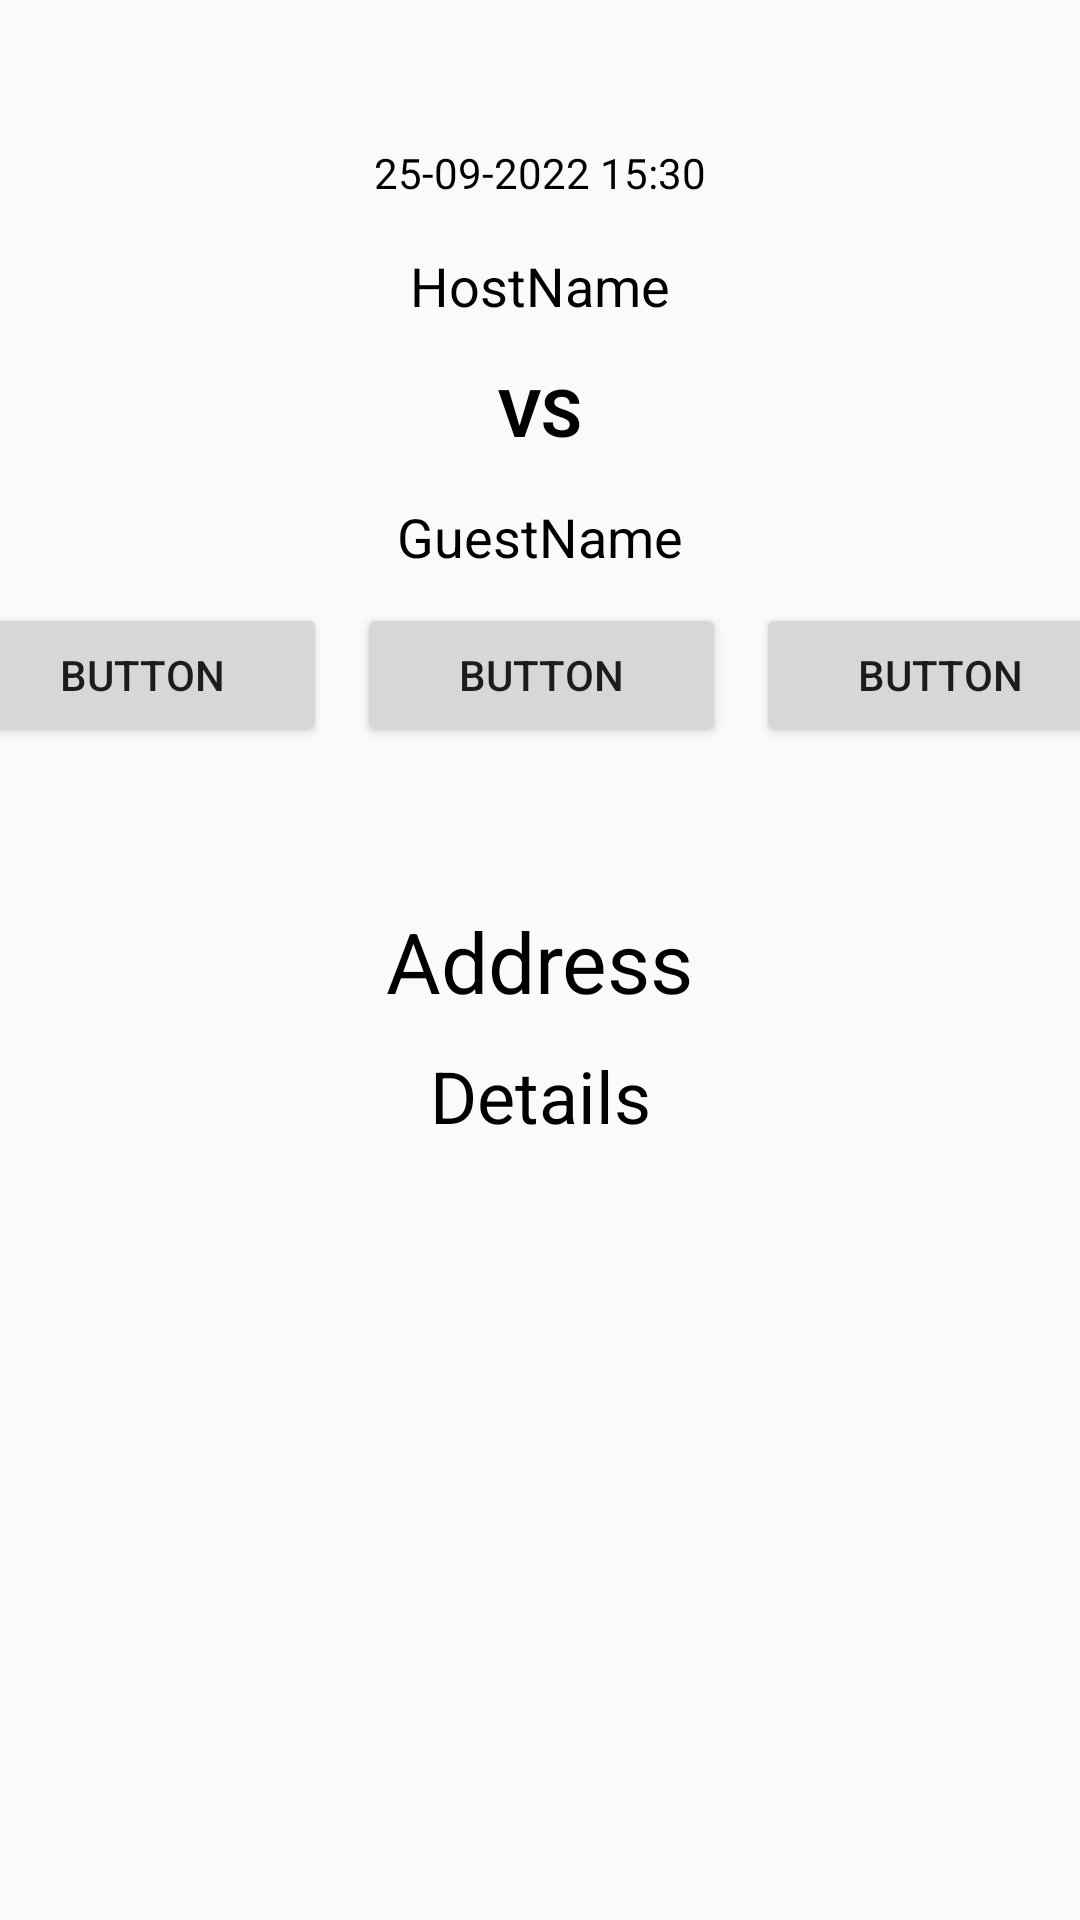

Layout XML and referenced resources for this Android screen:
<!-- AndroidManifest.xml: application theme Theme.AppCompat.Light -->
<!-- res/layout/fragment_meeting_info.xml -->
<?xml version="1.0" encoding="utf-8"?>
<androidx.constraintlayout.widget.ConstraintLayout xmlns:android="http://schemas.android.com/apk/res/android"
    xmlns:app="http://schemas.android.com/apk/res-auto"
    xmlns:tools="http://schemas.android.com/tools"
    android:layout_width="match_parent"
    android:layout_height="match_parent"
    tools:context=".MeetingInfoFragment">

    <TextView
        android:id="@+id/meetingDateText"
        android:textColor="@color/black"
        android:layout_width="wrap_content"
        android:layout_height="wrap_content"
        android:layout_marginTop="48dp"
        android:text="25-09-2022 15:30"
        app:layout_constraintEnd_toEndOf="parent"
        app:layout_constraintHorizontal_bias="0.5"
        app:layout_constraintStart_toStartOf="parent"
        app:layout_constraintTop_toTopOf="parent" />

    <TextView
        android:id="@+id/HostName"
        android:textColor="@color/black"
        android:layout_width="wrap_content"
        android:layout_height="wrap_content"
        android:layout_marginTop="16dp"
        android:text="HostName"
        android:textSize="18dp"
        app:layout_constraintEnd_toEndOf="parent"
        app:layout_constraintHorizontal_bias="0.5"
        app:layout_constraintStart_toStartOf="parent"
        app:layout_constraintTop_toBottomOf="@+id/meetingDateText" />

    <TextView
        android:id="@+id/vsText"
        android:textColor="@color/black"
        android:layout_width="wrap_content"
        android:layout_height="wrap_content"
        android:layout_marginTop="15dp"
        android:text="VS"
        android:textSize="22dp"
        android:textStyle="bold"
        app:layout_constraintEnd_toEndOf="parent"
        app:layout_constraintHorizontal_bias="0.5"
        app:layout_constraintStart_toStartOf="parent"
        app:layout_constraintTop_toBottomOf="@+id/HostName" />

    <TextView
        android:id="@+id/opponentName"
        android:textColor="@color/black"
        android:layout_width="wrap_content"
        android:layout_height="wrap_content"
        android:layout_marginTop="15dp"
        android:text="GuestName"
        android:textSize="18dp"
        app:layout_constraintEnd_toEndOf="parent"
        app:layout_constraintHorizontal_bias="0.5"
        app:layout_constraintStart_toStartOf="parent"
        app:layout_constraintTop_toBottomOf="@+id/vsText" />

    <LinearLayout
        android:id="@+id/linearLayout2"
        android:layout_width="409dp"
        android:layout_height="wrap_content"
        android:layout_marginStart="10dp"
        android:layout_marginTop="10dp"
        android:layout_marginEnd="10dp"
        android:orientation="horizontal"
        app:layout_constraintEnd_toEndOf="parent"
        app:layout_constraintStart_toStartOf="parent"
        app:layout_constraintTop_toBottomOf="@+id/opponentName">

        <Button
            android:id="@+id/result_host"
            android:layout_marginStart="10dp"
            android:layout_marginEnd="5dp"
            android:layout_width="wrap_content"
            android:layout_height="wrap_content"
            android:layout_weight="1"
            android:text="Button" />

        <Button
            android:id="@+id/result_tie"
            android:layout_marginStart="5dp"
            android:layout_marginEnd="5dp"
            android:layout_width="wrap_content"
            android:layout_height="wrap_content"
            android:layout_weight="1"
            android:text="Button" />

        <Button
            android:id="@+id/result_opponent"
            android:layout_marginStart="5dp"
            android:layout_marginEnd="10dp"
            android:layout_width="wrap_content"
            android:layout_height="wrap_content"
            android:layout_weight="1"
            android:text="Button" />
    </LinearLayout>

    <TextView
        android:id="@+id/address_text"
        android:layout_width="wrap_content"
        android:layout_height="wrap_content"
        android:layout_marginBottom="10dp"
        android:text="Address"
        android:textSize="28dp"
        android:textColor="@color/black"
        app:layout_constraintBottom_toTopOf="@+id/details_text"
        app:layout_constraintEnd_toEndOf="parent"
        app:layout_constraintStart_toStartOf="parent" />

    <TextView
        android:id="@+id/details_text"
        android:textColor="@color/black"
        android:layout_width="wrap_content"
        android:layout_height="wrap_content"
        android:layout_marginTop="100dp"
        android:textSize="24dp"
        android:text="Details"
        app:layout_constraintEnd_toEndOf="parent"
        app:layout_constraintStart_toStartOf="parent"
        app:layout_constraintTop_toBottomOf="@+id/linearLayout2" />

</androidx.constraintlayout.widget.ConstraintLayout>
<!-- resources referenced by this layout -->
<resources>
  <color name="black">#FF000000</color>
</resources>
